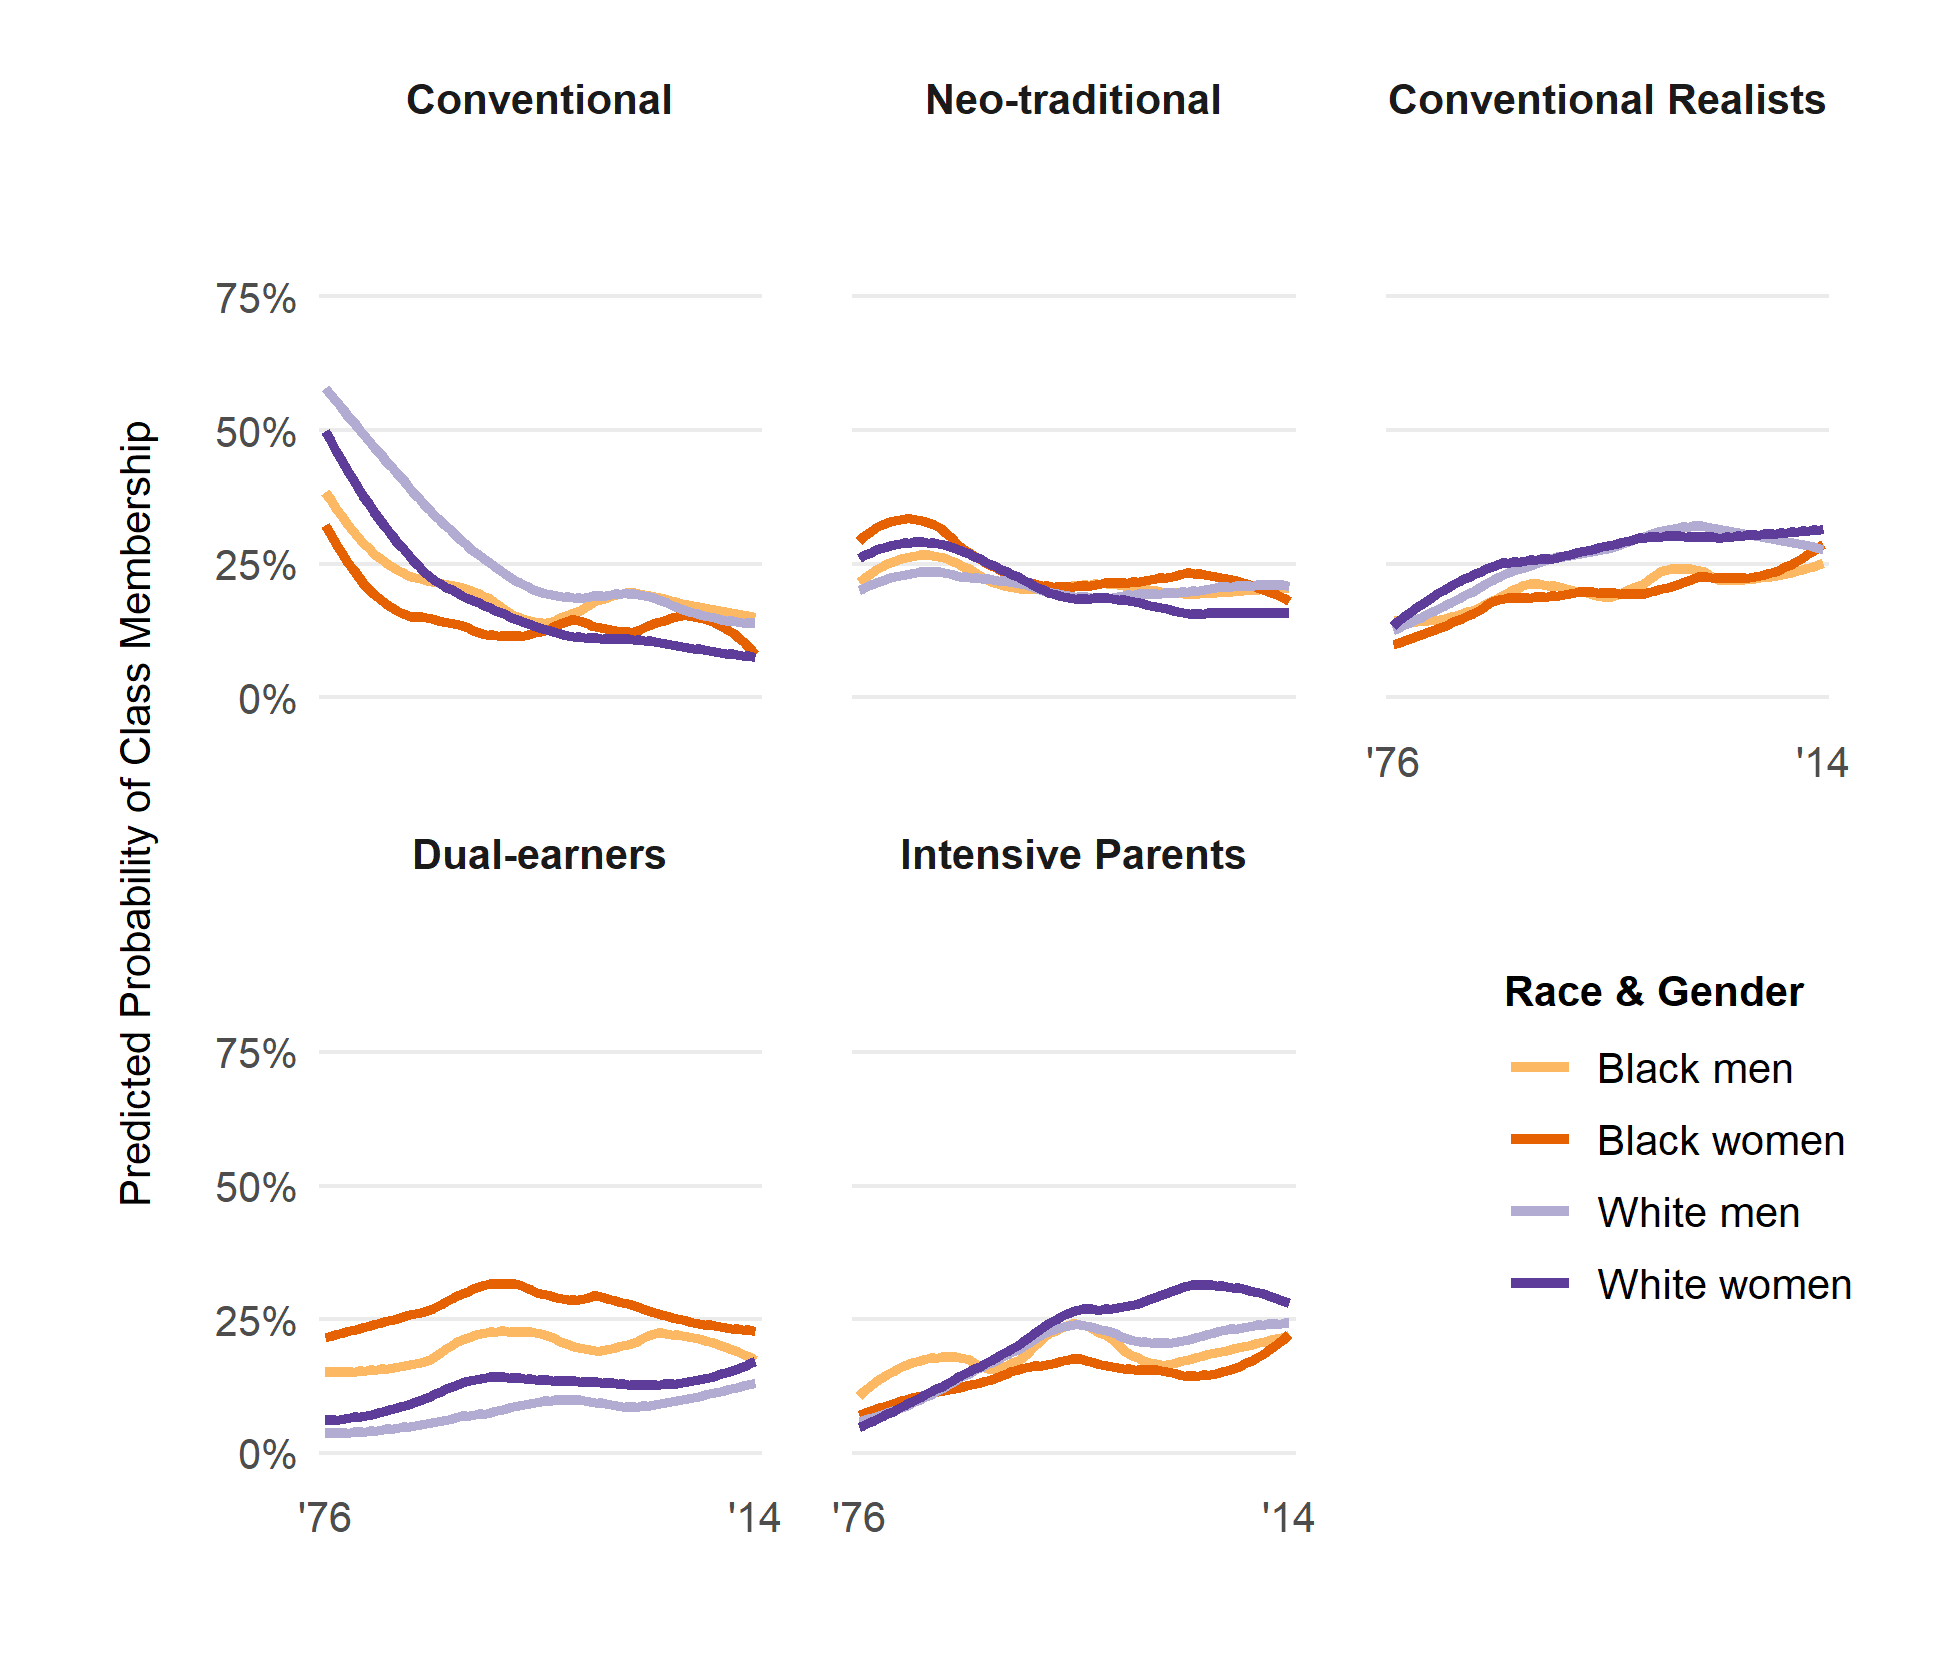

Values plotted in this chart, from the file beside it:
, x, group, class, predicted, std.error, conf.low, conf.high
1, 1976, White men, Conventional, 0.575, 0.06938, 0.5415, 0.6079
2, 1977, White men, Conventional, 0.5527, 0.06285, 0.5221, 0.5829
3, 1978, White men, Conventional, 0.5238, 0.05708, 0.4959, 0.5516
4, 1979, White men, Conventional, 0.5159, 0.0584, 0.4873, 0.5444
5, 1980, White men, Conventional, 0.4652, 0.05906, 0.4366, 0.4941
6, 1981, White men, Conventional, 0.4522, 0.0567, 0.4249, 0.4799
7, 1982, White men, Conventional, 0.4492, 0.05582, 0.4223, 0.4764
8, 1983, White men, Conventional, 0.3886, 0.05872, 0.3617, 0.4163
9, 1984, White men, Conventional, 0.3936, 0.06047, 0.3657, 0.4222
10, 1985, White men, Conventional, 0.3683, 0.06239, 0.3403, 0.3972
11, 1986, White men, Conventional, 0.316, 0.06689, 0.2884, 0.345
12, 1987, White men, Conventional, 0.298, 0.0652, 0.272, 0.3254
13, 1988, White men, Conventional, 0.2954, 0.06625, 0.2691, 0.3232
14, 1989, White men, Conventional, 0.2818, 0.07275, 0.2539, 0.3116
15, 1990, White men, Conventional, 0.2517, 0.07555, 0.2249, 0.2806
16, 1991, White men, Conventional, 0.272, 0.07785, 0.2429, 0.3032
17, 1992, White men, Conventional, 0.2342, 0.0837, 0.206, 0.2649
18, 1993, White men, Conventional, 0.2021, 0.08591, 0.1763, 0.2306
19, 1994, White men, Conventional, 0.1955, 0.0904, 0.1691, 0.2248
20, 1995, White men, Conventional, 0.1887, 0.09169, 0.1628, 0.2178
21, 1996, White men, Conventional, 0.1936, 0.09524, 0.1662, 0.2245
22, 1997, White men, Conventional, 0.1916, 0.1017, 0.1626, 0.2244
23, 1998, White men, Conventional, 0.1853, 0.1013, 0.1572, 0.2172
24, 1999, White men, Conventional, 0.2123, 0.1026, 0.1806, 0.2479
25, 2000, White men, Conventional, 0.1774, 0.1196, 0.1457, 0.2142
26, 2001, White men, Conventional, 0.1655, 0.1231, 0.1348, 0.2016
27, 2002, White men, Conventional, 0.2054, 0.1058, 0.1736, 0.2412
28, 2003, White men, Conventional, 0.1921, 0.1091, 0.1611, 0.2275
29, 2004, White men, Conventional, 0.1972, 0.104, 0.1669, 0.2314
30, 2005, White men, Conventional, 0.2032, 0.1032, 0.1724, 0.2379
31, 2006, White men, Conventional, 0.1832, 0.116, 0.1516, 0.2197
32, 2007, White men, Conventional, 0.1734, 0.1239, 0.1413, 0.211
33, 2008, White men, Conventional, 0.1558, 0.1307, 0.125, 0.1925
34, 2009, White men, Conventional, 0.1216, 0.1407, 0.09511, 0.1543
35, 2010, White men, Conventional, 0.1497, 0.131, 0.1198, 0.1853
36, 2011, White men, Conventional, 0.1193, 0.1412, 0.09314, 0.1516
37, 2012, White men, Conventional, 0.1331, 0.141, 0.1043, 0.1684
38, 2013, White men, Conventional, 0.1408, 0.1402, 0.1107, 0.1775
39, 2014, White men, Conventional, 0.164, 0.1524, 0.127, 0.2091
40, 1976, White women, Conventional, 0.5022, 0.06983, 0.468, 0.5363
41, 1977, White women, Conventional, 0.4435, 0.06033, 0.4145, 0.4728
42, 1978, White women, Conventional, 0.4212, 0.05496, 0.3952, 0.4477
43, 1979, White women, Conventional, 0.3921, 0.05838, 0.3652, 0.4197
44, 1980, White women, Conventional, 0.3868, 0.05977, 0.3594, 0.4149
45, 1981, White women, Conventional, 0.3213, 0.05915, 0.2966, 0.3471
46, 1982, White women, Conventional, 0.2859, 0.06127, 0.2621, 0.3111
47, 1983, White women, Conventional, 0.2711, 0.06446, 0.2468, 0.2967
48, 1984, White women, Conventional, 0.2564, 0.06676, 0.2323, 0.2822
49, 1985, White women, Conventional, 0.2359, 0.06735, 0.2129, 0.2605
50, 1986, White women, Conventional, 0.2068, 0.07152, 0.1848, 0.2308
51, 1987, White women, Conventional, 0.2025, 0.0703, 0.1812, 0.2257
52, 1988, White women, Conventional, 0.1778, 0.07593, 0.157, 0.2006
53, 1989, White women, Conventional, 0.1913, 0.081, 0.1679, 0.217
54, 1990, White women, Conventional, 0.1623, 0.09373, 0.1389, 0.1889
55, 1991, White women, Conventional, 0.1722, 0.09265, 0.1478, 0.1996
56, 1992, White women, Conventional, 0.166, 0.09182, 0.1426, 0.1925
57, 1993, White women, Conventional, 0.1726, 0.09137, 0.1485, 0.1997
58, 1994, White women, Conventional, 0.1114, 0.1073, 0.09223, 0.134
59, 1995, White women, Conventional, 0.1035, 0.1114, 0.08489, 0.1256
60, 1996, White women, Conventional, 0.1311, 0.1094, 0.1086, 0.1575
... 720 more rows
